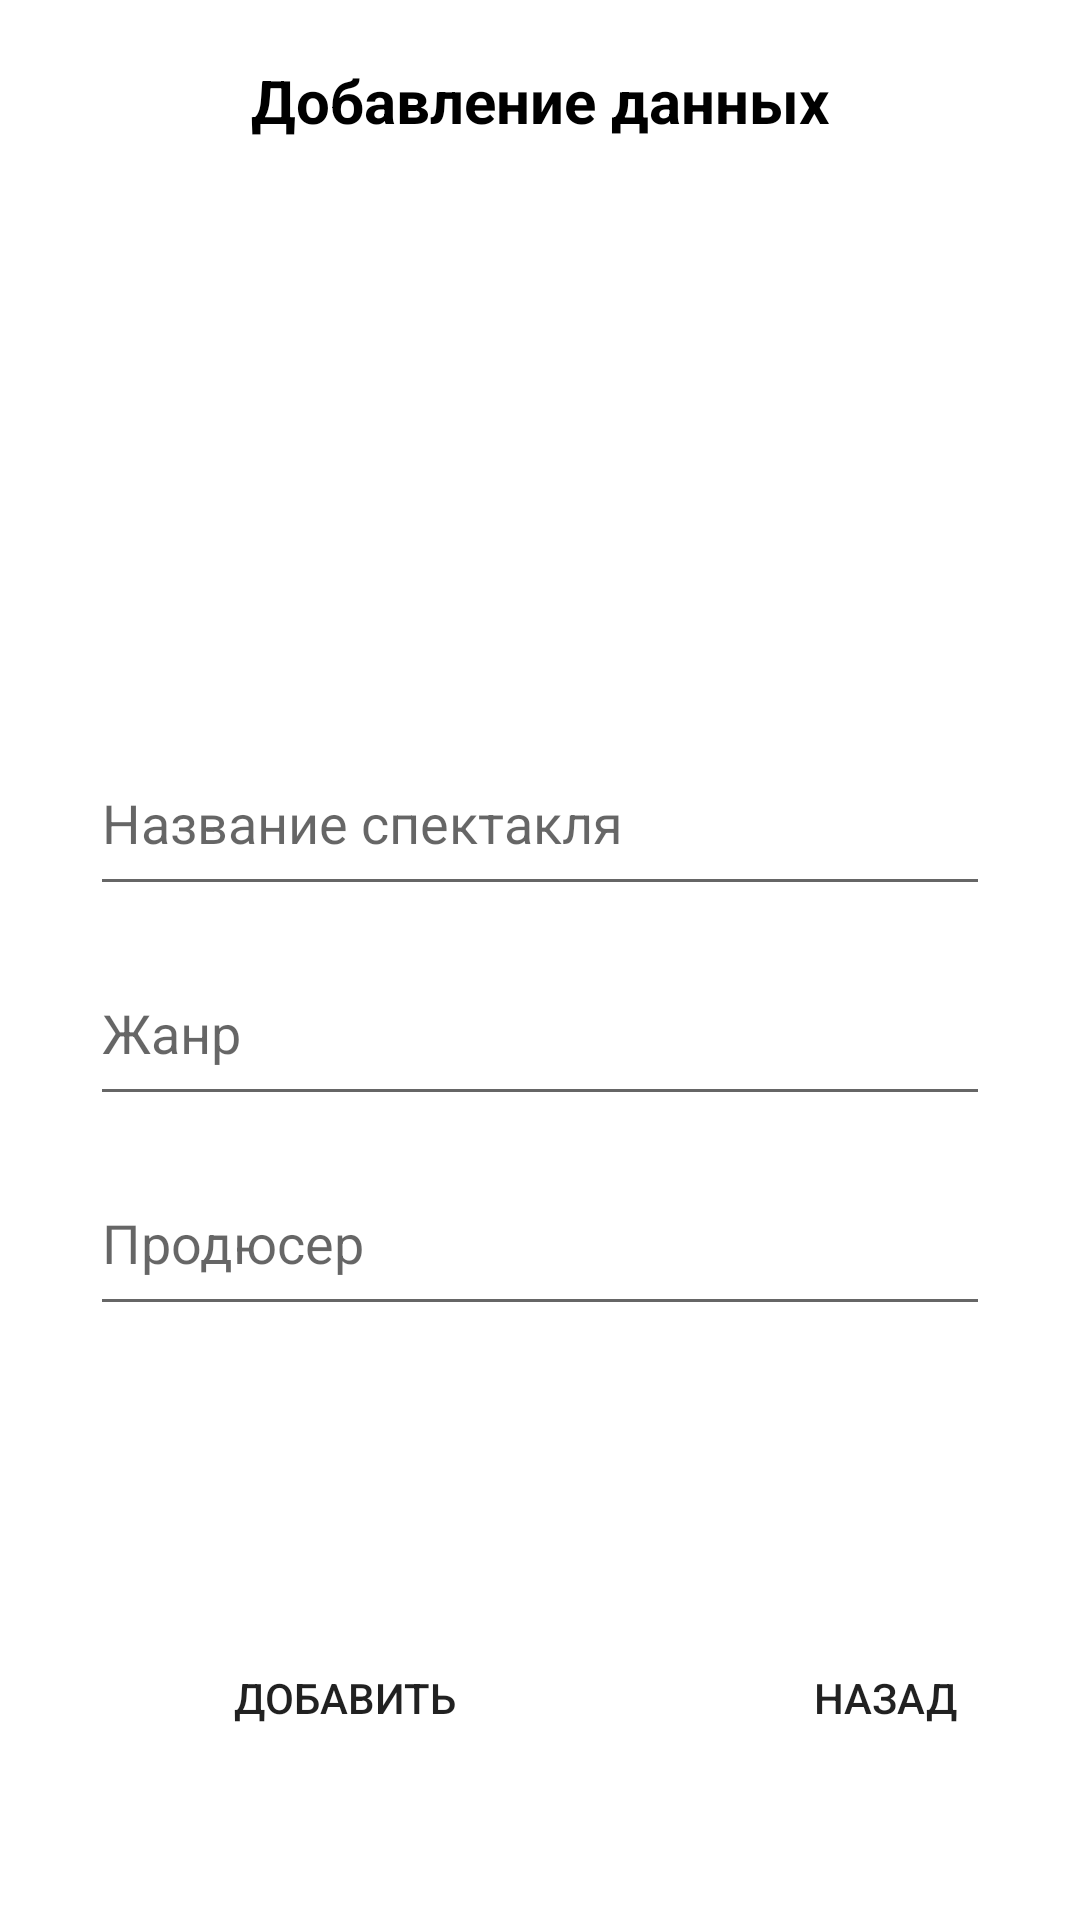

This screen was rendered from an Android layout file. Write that file and the resources it references.
<!-- AndroidManifest.xml: application theme Theme.Mobile_Perfomances -->
<!-- res/layout/activity_add.xml -->
<?xml version="1.0" encoding="utf-8"?>
<androidx.constraintlayout.widget.ConstraintLayout xmlns:android="http://schemas.android.com/apk/res/android"
    xmlns:app="http://schemas.android.com/apk/res-auto"
    xmlns:tools="http://schemas.android.com/tools"
    android:layout_width="match_parent"
    android:layout_height="match_parent"
    tools:context=".add_data">

    <TextView
        android:id= "@+id/tv_header"
        android:layout_marginTop="20dp"
        android:layout_width="wrap_content"
        android:layout_height="wrap_content"
        android:text="Добавление данных"
        android:textAlignment="center"
        android:textColor="@color/black"
        android:textSize="20sp"
        android:textStyle="bold"
        app:layout_constraintEnd_toEndOf="parent"
        app:layout_constraintStart_toStartOf="parent"
        app:layout_constraintTop_toTopOf="parent"
        />

    <ImageView
        android:id="@+id/Photo"
        android:layout_width="140dp"
        android:layout_height="140dp"
        android:onClick="getImage"
        android:layout_marginTop="30dp"
        app:layout_constraintEnd_toEndOf="parent"
        app:layout_constraintStart_toStartOf="parent"
        app:layout_constraintTop_toBottomOf="@+id/tv_header" />

    <EditText
        android:id="@+id/Title"
        android:layout_width="0dp"
        android:layout_height="50dp"
        android:layout_marginStart="30dp"
        android:layout_marginTop="35dp"
        android:layout_marginEnd="30dp"
        android:gravity="start|top"
        android:hint="Название спектакля"
        android:inputType="textMultiLine"
        app:layout_constraintEnd_toEndOf="parent"
        app:layout_constraintStart_toStartOf="parent"
        app:layout_constraintTop_toBottomOf="@+id/Photo"/>

    <EditText
        android:id="@+id/Genre"
        android:layout_width="0dp"
        android:layout_height="50dp"
        android:layout_marginStart="30dp"
        android:layout_marginTop="20dp"
        android:layout_marginEnd="30dp"
        android:gravity="start|top"
        android:hint="Жанр"
        android:inputType="textMultiLine"
        app:layout_constraintEnd_toEndOf="parent"
        app:layout_constraintStart_toStartOf="parent"
        app:layout_constraintTop_toBottomOf="@+id/Title" />

    <EditText
        android:id="@+id/Producer"
        android:layout_width="0dp"
        android:layout_height="50dp"
        android:layout_marginStart="30dp"
        android:layout_marginTop="20dp"
        android:layout_marginEnd="30dp"
        android:gravity="start|top"
        android:hint="Продюсер"
        android:inputType="textMultiLine"
        app:layout_constraintEnd_toEndOf="parent"
        app:layout_constraintStart_toStartOf="parent"
        app:layout_constraintTop_toBottomOf="@+id/Genre" />

    <android.widget.Button
        android:id="@+id/btn_add"
        android:layout_width="130dp"
        android:layout_height="48dp"
        android:layout_marginLeft="50dp"
        android:layout_marginTop="50dp"
        android:background="@drawable/btn_color"
        android:onClick="onAdd"
        android:text="Добавить"
        app:layout_constraintBottom_toBottomOf="parent"
        app:layout_constraintStart_toStartOf="parent"
        app:layout_constraintTop_toBottomOf="@+id/Producer" />

    <android.widget.Button
        android:id="@+id/btn_back"
        android:layout_width="130dp"
        android:layout_height="48dp"
        android:layout_marginLeft="50dp"
        android:layout_marginTop="50dp"
        android:background="@drawable/btn_color"
        android:onClick="onClickBack"
        android:text="Назад"
        app:layout_constraintBottom_toBottomOf="parent"
        app:layout_constraintStart_toEndOf="@+id/btn_add"
        app:layout_constraintTop_toBottomOf="@+id/Producer" />

</androidx.constraintlayout.widget.ConstraintLayout>
<!-- resources referenced by this layout -->
<resources>
  <color name="black">#FF000000</color>
  <style name="Theme.Mobile_Perfomances" parent="Theme.MaterialComponents.DayNight.DarkActionBar">
          
          <item name="colorPrimary">@color/purple_500</item>
          <item name="colorPrimaryVariant">@color/purple_700</item>
          <item name="colorOnPrimary">@color/white</item>
          
          <item name="colorSecondary">@color/teal_200</item>
          <item name="colorSecondaryVariant">@color/teal_700</item>
          <item name="colorOnSecondary">@color/black</item>
          
          <item name="android:statusBarColor">?attr/colorPrimaryVariant</item>
          
      </style>
  <color name="purple_500">#FF6200EE</color>
  <color name="purple_700">#FF3700B3</color>
  <color name="white">#FFFFFFFF</color>
  <color name="teal_200">#FF03DAC5</color>
  <color name="teal_700">#FF018786</color>
</resources>
